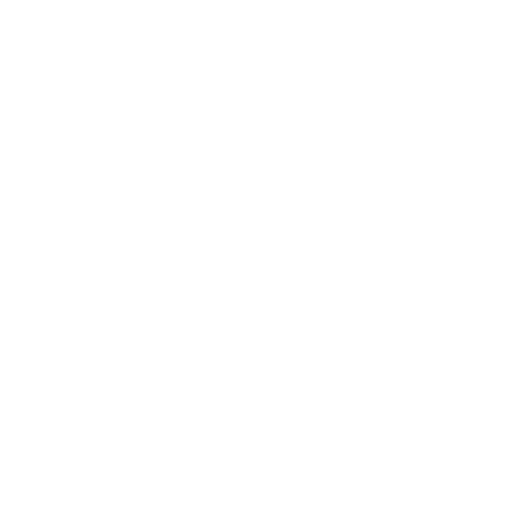
t = 0.00 s
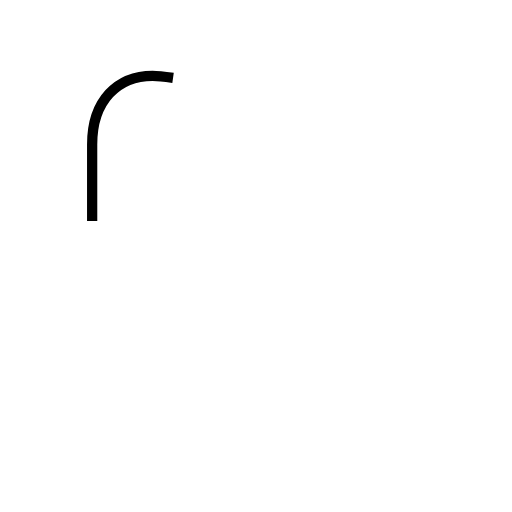
t = 0.59 s
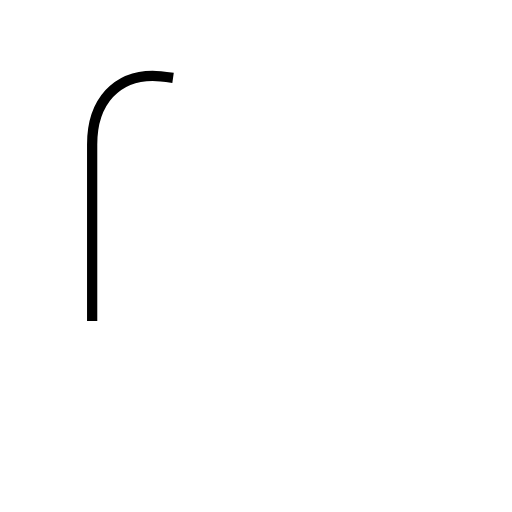
t = 0.88 s
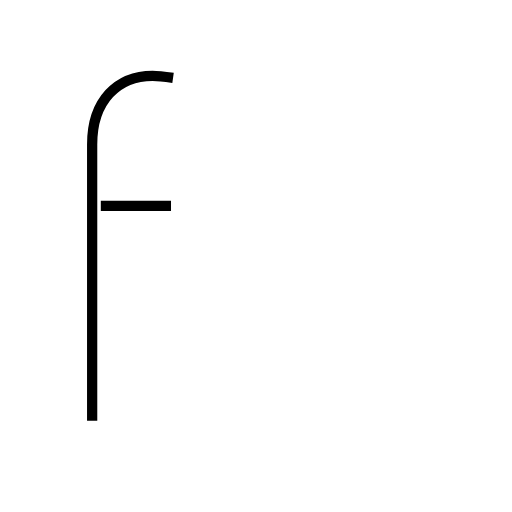
t = 1.38 s
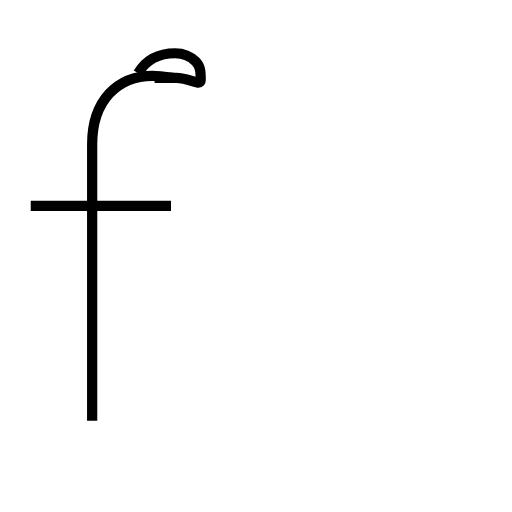
t = 1.98 s
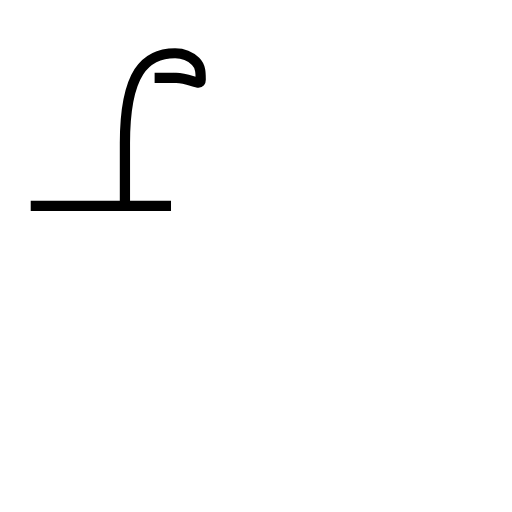
t = 2.37 s

The animated SVG that drew these frames (rendered in a browser with its animation timeline set to each time). Animation: 3 SMIL elements (animate=3); one cycle of 2.37 s.

<?xml version='1.0' encoding='utf-8'?>
<svg viewBox="0.0 -6.0 50.0 50.0" version="1.1" xmlns="http://www.w3.org/2000/svg"><rect x="-1000" y="-1000" width="2000" height="2000" stroke="white" fill="white" /><g style="fill:none;stroke:#000000;stroke-width:1"><path d="M 16.9 -36.4 C 16.2 -36.5 15.4 -36.6 14.9 -36.6 C 11.5 -36.6 9.0 -34.2 9.0 -29.9 L 9.0 -2.9 " transform="translate(0.0 38.0)" stroke-dasharray="39.07770868226556" stroke-dashoffset="39.07770868226556"><animate attributeName="stroke-dashoffset" from="39.07770868226556" to="0" dur="1.1723312604679668s" begin="0s; anim_end.end" fill="freeze" id="anim0" /></path><path d="M 16.7 -23.9 L 3.0 -23.9 " transform="translate(0.0 38.0)" stroke-dasharray="13.7" stroke-dashoffset="13.7"><animate attributeName="stroke-dashoffset" from="13.7" to="0" dur="0.411s" begin="anim0.end" fill="freeze" id="anim1" /></path><path d="M 15.1 -36.4 C 15.8 -36.4 16.6 -36.4 17.2 -36.4 C 18.6 -36.4 19.6 -35.5 19.6 -36.2 C 19.6 -36.9 19.6 -37.5 19.1 -38.0 C 18.6 -38.5 17.8 -38.8 17.1 -38.8 C 14.2 -38.8 12.2 -36.9 12.2 -30.0 L 12.2 -23.9" transform="translate(0.0 38.0)" stroke-dasharray="26.34385116065564" stroke-dashoffset="26.34385116065564"><animate attributeName="stroke-dashoffset" from="26.34385116065564" to="0" dur="0.7903155348196691s" begin="anim1.end" fill="freeze" id="anim_end" /></path></g></svg>
